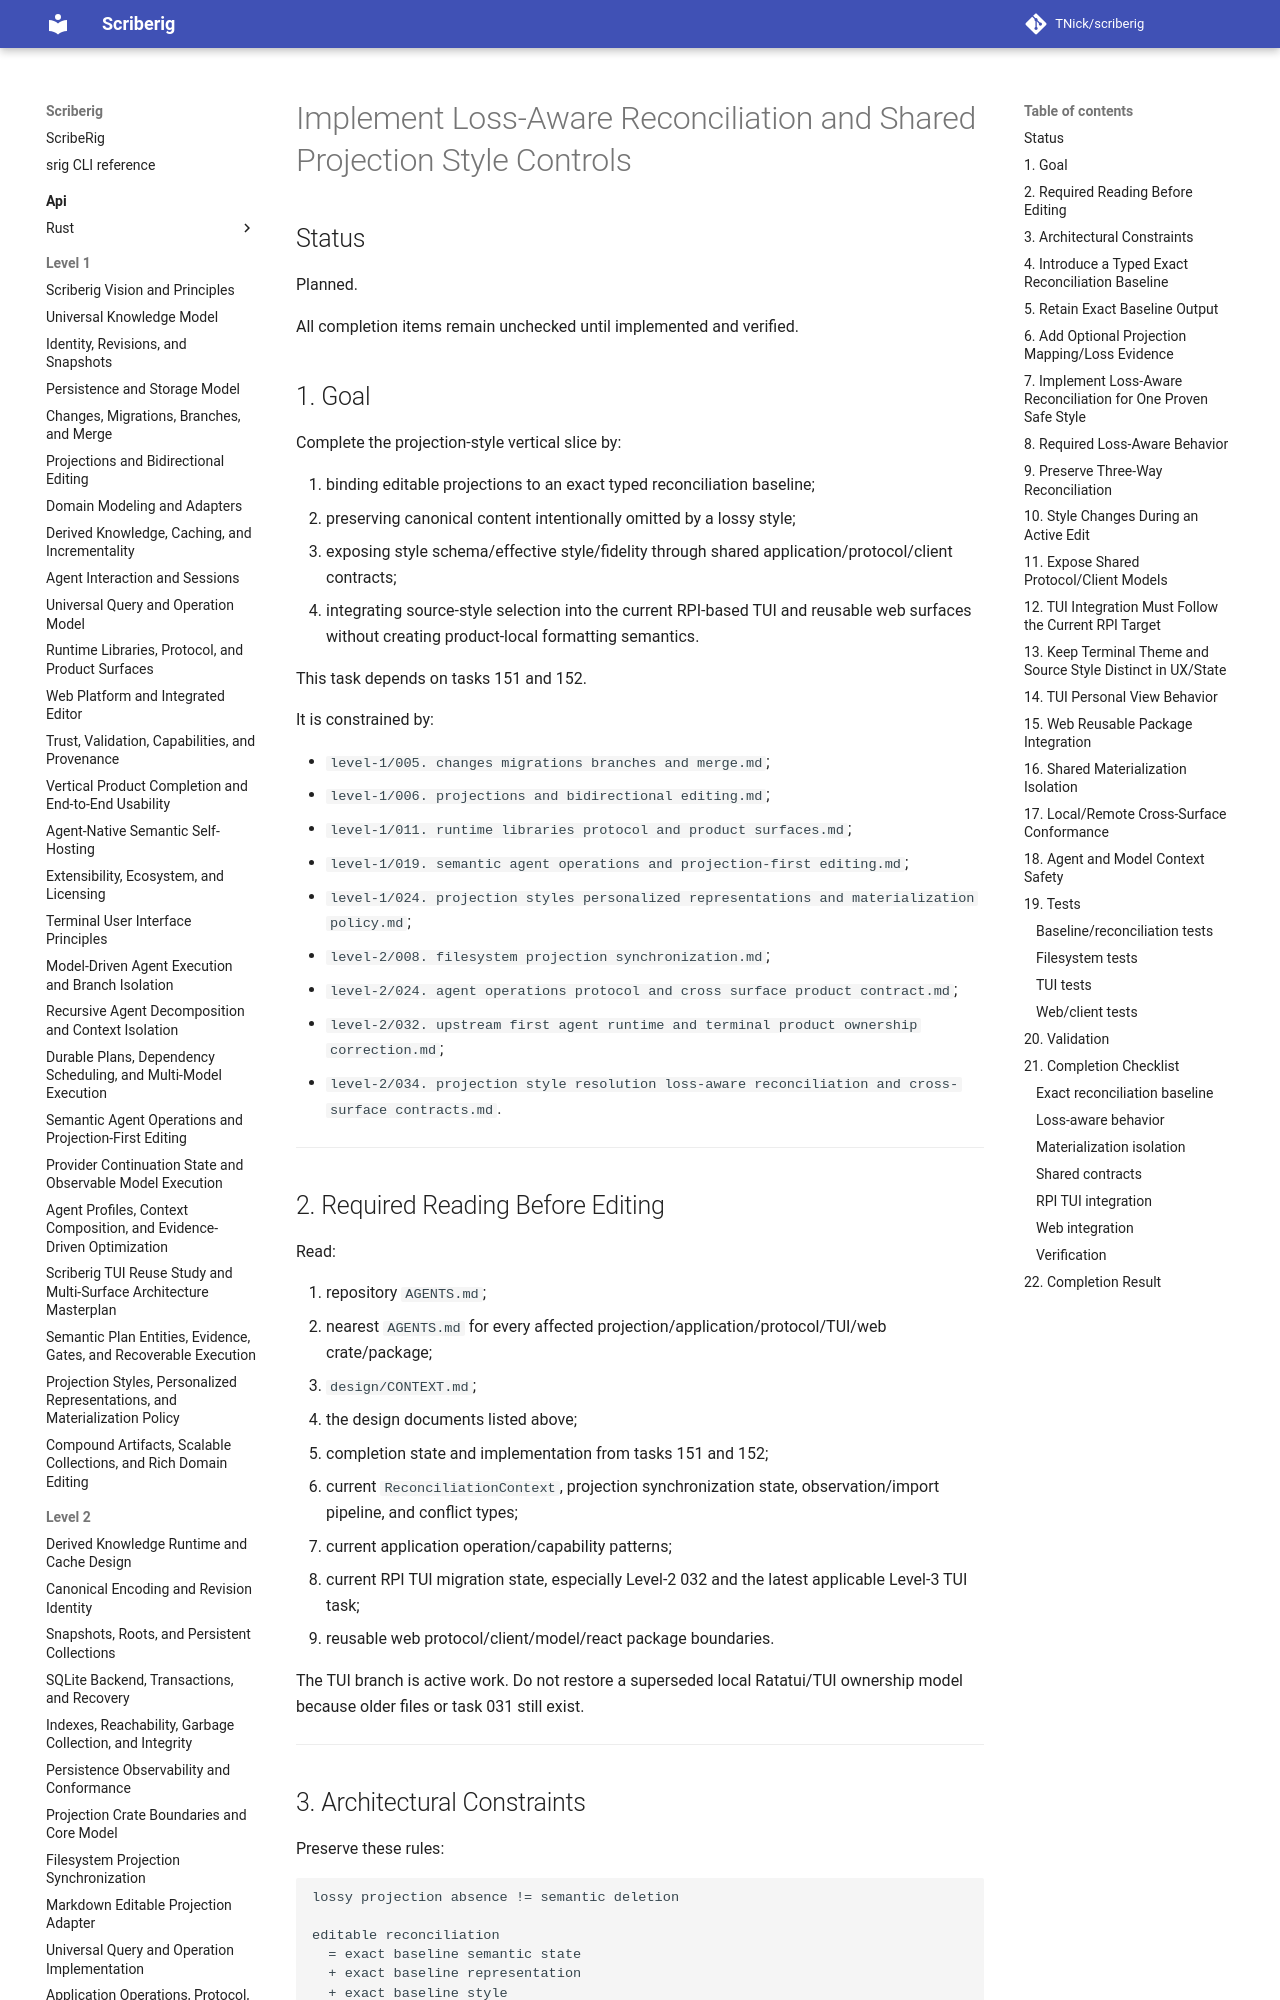

repository: TNick/scriberig · page: level-3/153. implement loss aware reconciliation and shared projection style controls/index.html · generator: mkdocs

# Implement Loss-Aware Reconciliation and Shared Projection Style Controls

## Status

Planned.

All completion items remain unchecked until implemented and verified.

## 1. Goal

Complete the projection-style vertical slice by:

1. binding editable projections to an exact typed reconciliation baseline;
2. preserving canonical content intentionally omitted by a lossy style;
3. exposing style schema/effective style/fidelity through shared application/protocol/client contracts;
4. integrating source-style selection into the current RPI-based TUI and reusable web surfaces without creating product-local formatting semantics.

This task depends on tasks 151 and 152.

It is constrained by:

- `level-1/005. changes migrations branches and merge.md`;
- `level-1/006. projections and bidirectional editing.md`;
- `level-1/011. runtime libraries protocol and product surfaces.md`;
- `level-1/019. semantic agent operations and projection-first editing.md`;
- `level-1/024. projection styles personalized representations and materialization policy.md`;
- `level-2/008. filesystem projection synchronization.md`;
- `level-2/024. agent operations protocol and cross surface product contract.md`;
- `level-2/032. upstream first agent runtime and terminal product ownership correction.md`;
- `level-2/034. projection style resolution loss-aware reconciliation and cross-surface contracts.md`.

---

## 2. Required Reading Before Editing

Read:

1. repository `AGENTS.md`;
2. nearest `AGENTS.md` for every affected projection/application/protocol/TUI/web crate/package;
3. `design/CONTEXT.md`;
4. the design documents listed above;
5. completion state and implementation from tasks 151 and 152;
6. current `ReconciliationContext`, projection synchronization state, observation/import pipeline, and conflict types;
7. current application operation/capability patterns;
8. current RPI TUI migration state, especially Level-2 032 and the latest applicable Level-3 TUI task;
9. reusable web protocol/client/model/react package boundaries.

The TUI branch is active work. Do not restore a superseded local Ratatui/TUI ownership model because older files or task 031 still exist.

---
